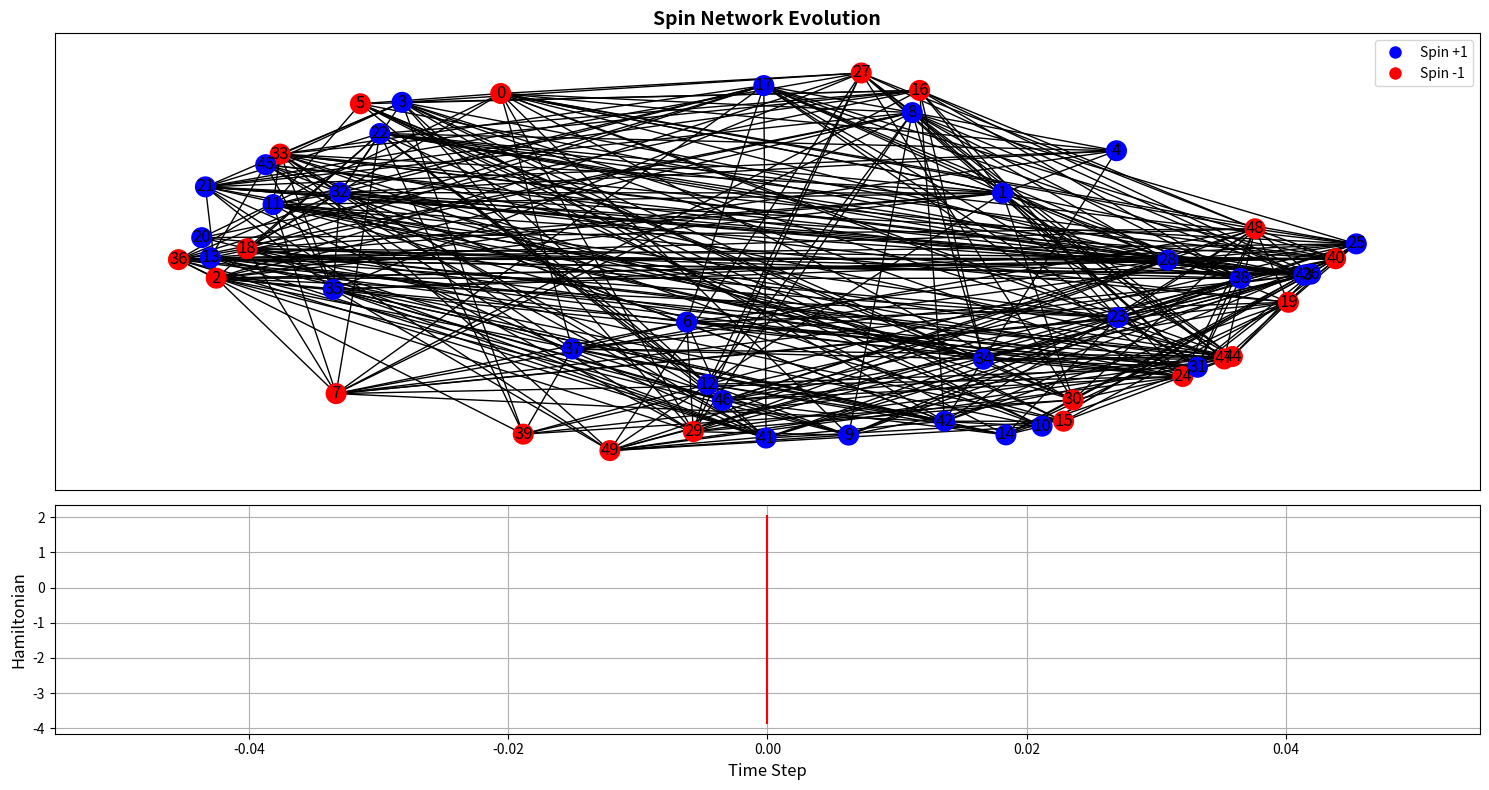

Reproduce this figure in Python.
import numpy as np
import matplotlib.pyplot as plt
import networkx as nx
from matplotlib.lines import Line2D
from matplotlib.animation import FuncAnimation
import matplotlib.gridspec as gridspec

def calculate_hamiltonian(spins, J, h):
    N = len(spins)
    interaction_term = 0
    for i in range(N):
        for j in range(i + 1, N):
            interaction_term += J[i, j] * spins[i] * spins[j]
    external_field_term = -np.sum(h * spins)
    H = -interaction_term + external_field_term
    return H

def calculate_energy_difference(spins, J, h, node_index):
    N = len(spins)
    delta_E = 0
    for j in range(N):
        if j != node_index:
            delta_E += 2 * J[node_index, j] * spins[j] * spins[node_index]
    delta_E += 2 * h[node_index] * spins[node_index]
    return delta_E

def glauber_flip_probability(delta_E, temperature):
    return 1 / (1 + np.exp(delta_E / temperature))

def simulate_and_animate(spins, J, h, temperature, num_steps):
    N = len(spins)
    fig = plt.figure(figsize=(15, 8))
    gs = gridspec.GridSpec(2, 1, height_ratios=[2, 1])
    ax_network = plt.subplot(gs[0])
    ax_energy = plt.subplot(gs[1])
    G = nx.Graph()
    for i in range(N):
        G.add_node(i)
    num_edges = np.random.randint(N, N * (N - 1) // 4)
    edges_added = 0
    while edges_added < num_edges:
        i, j = np.random.choice(N, 2, replace=False)
        if not G.has_edge(i, j):
            G.add_edge(i, j, weight=J[i, j])
            edges_added += 1
    pos = nx.spring_layout(G, k=0.2, seed=42)
    hamiltonians = [calculate_hamiltonian(spins, J, h)]
    time_points = [0]
    nodes = nx.draw_networkx_nodes(G, pos, node_color=['red' if s == -1 else 'blue' for s in spins], ax=ax_network, node_size=200)
    nx.draw_networkx_edges(G, pos, ax=ax_network)
    nx.draw_networkx_labels(G, pos, ax=ax_network)
    energy_line, = ax_energy.plot(time_points, hamiltonians, 'r-')
    ax_network.set_title("Spin Network Evolution", fontsize=14, fontweight='bold')
    ax_energy.set_xlabel("Time Step", fontsize=12)
    ax_energy.set_ylabel("Hamiltonian", fontsize=12)
    ax_energy.grid(True)
    legend_elements = [Line2D([0], [0], marker='o', color='w', markerfacecolor='blue', markersize=10, label='Spin +1'), Line2D([0], [0], marker='o', color='w', markerfacecolor='red', markersize=10, label='Spin -1')]
    ax_network.legend(handles=legend_elements, loc='upper right')
    spins_history = [spins.copy()]
    def update(frame):
        current_spins = spins_history[-1].copy()
        node_index = np.random.randint(0, N)
        delta_E = calculate_energy_difference(current_spins, J, h, node_index)
        if np.random.random() < glauber_flip_probability(delta_E, temperature):
            current_spins[node_index] *= -1
        nodes.set_color(['red' if s == -1 else 'blue' for s in current_spins])
        H = calculate_hamiltonian(current_spins, J, h)
        hamiltonians.append(H)
        time_points.append(frame)
        energy_line.set_data(time_points, hamiltonians)
        ax_energy.relim()
        ax_energy.autoscale_view()
        spins_history.append(current_spins)
        return nodes, energy_line
    anim = FuncAnimation(fig, update, frames=num_steps, interval=10, blit=True)
    plt.tight_layout()
    return anim

if __name__ == "__main__":
    N = 50
    temperature = 1.5
    num_steps = 50000
    spins = np.random.choice([-1, 1], size=N)
    h = np.clip(np.random.normal(loc=0, scale=0.67, size=N), -2, 2)
    J = np.clip(np.random.normal(loc=0, scale=0.33, size=(N, N)), -1, 1)
    np.fill_diagonal(J, 0)
    anim = simulate_and_animate(spins, J, h, temperature, num_steps)
    plt.show()
